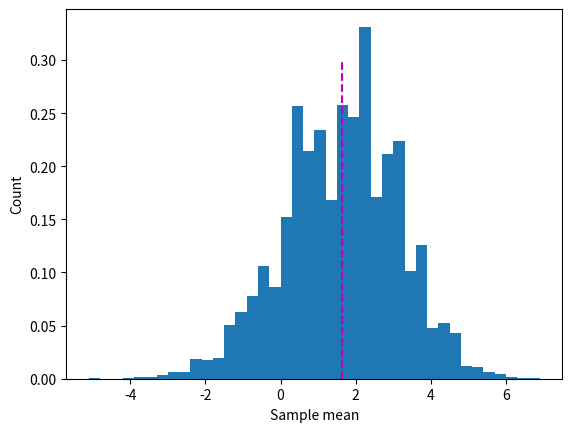

Source code (Python):
import matplotlib.pyplot as plt
import numpy as np

#* Creazione di una lista di numeri = Popolazione
x = [1,2,4,6,5,4,0,-4,5,-2,6,10,-9,1,3,-6]
n = len(x)

#* population mean
popmean = np.mean(x)

#* sample mean
sample = np.random.choice(x,size=5, replace = True)
sampmean = np.mean(sample)

print("Mean:")
print(popmean, sampmean);print()
#! Si nota come prendendo dei campioni piccoli si ottinee un valore non rappresentativo, per questo si fanno campionamenti molto grandi

#* Numero di esperimenti
nExpers = 10000

sampleMeans = np.zeros(nExpers)
for i in range(nExpers):
    #*Estrazione di un campione
	sample = np.random.choice(x, size=10, replace=True)
	
	#*Calcolo della sua media
	sampleMeans[i]=np.mean(sample)
 
plt.hist(sampleMeans, bins=40, density=True)
plt.plot([popmean,popmean],[0,.3], 'm--')
plt.ylabel('Count')
plt.xlabel('Sample mean')
plt.show()
